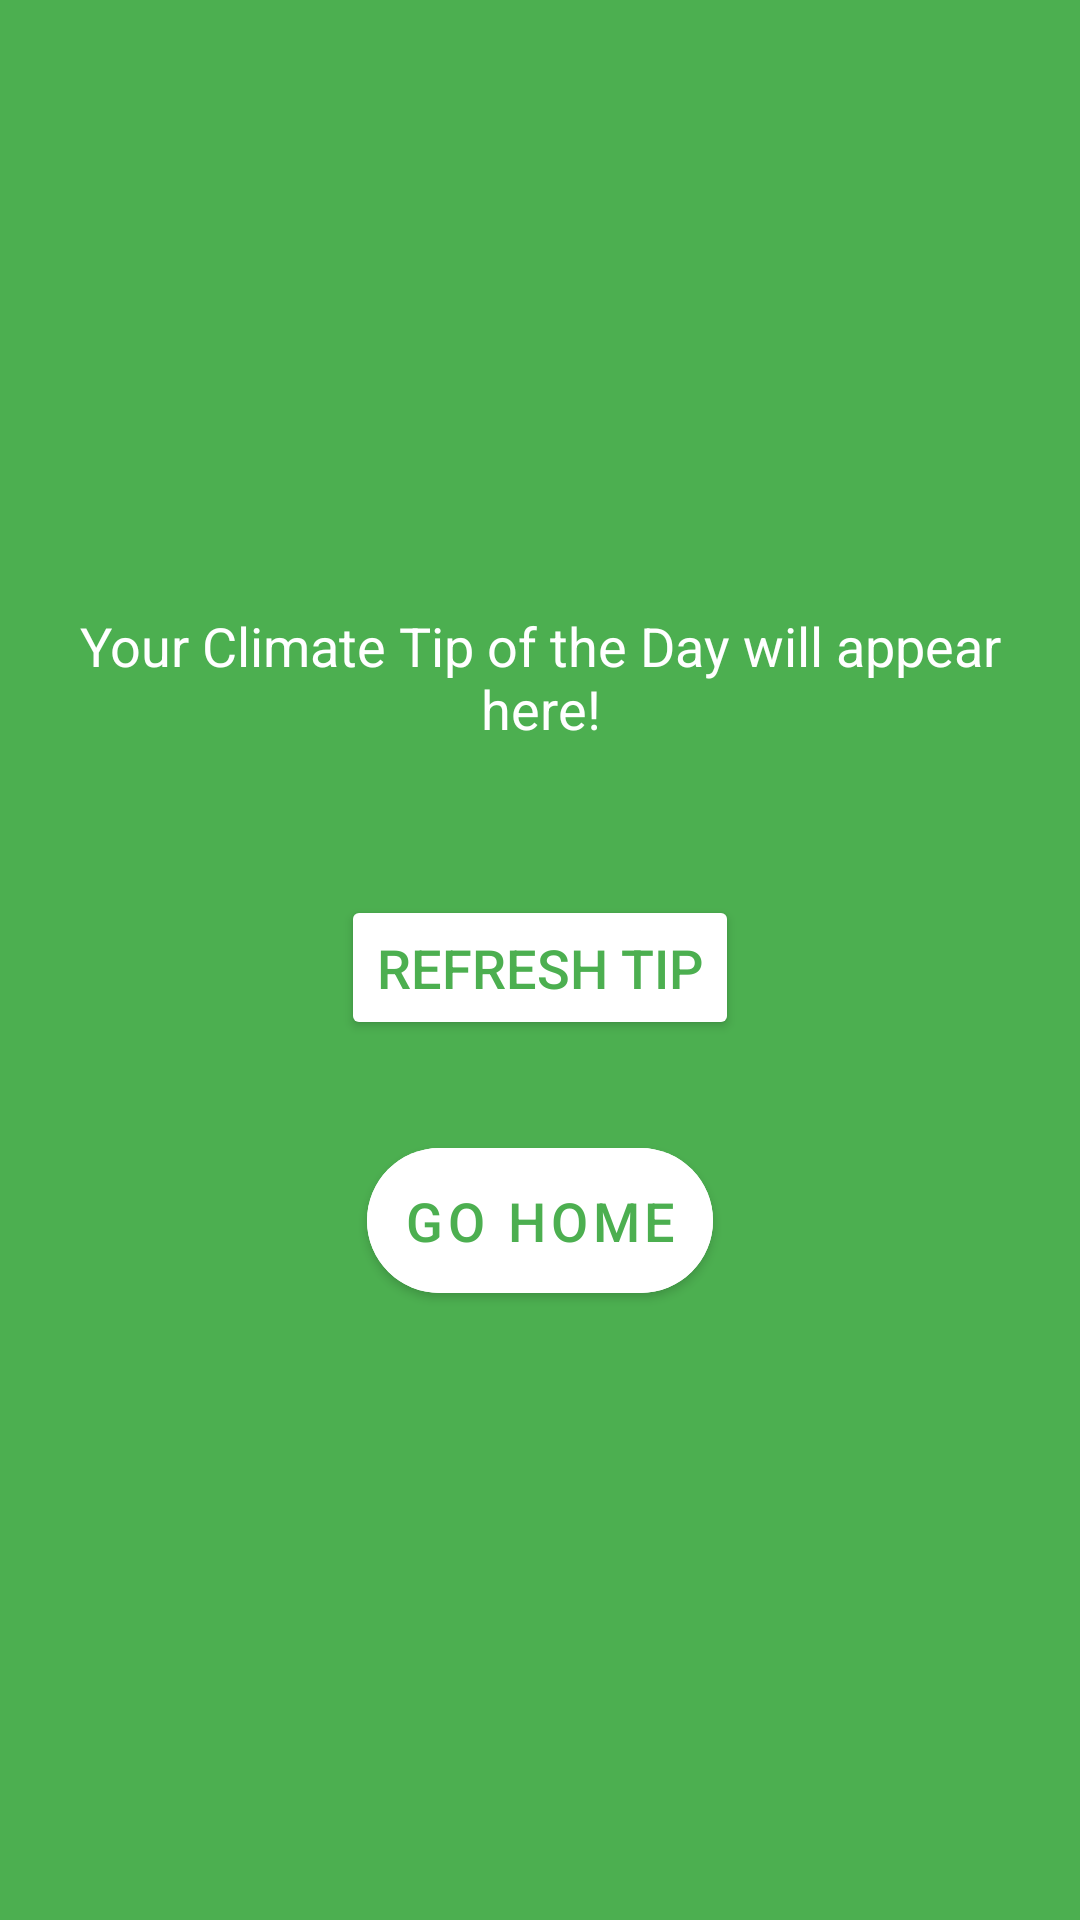

Android layout source for this screen:
<!-- AndroidManifest.xml: application theme Theme.App -->
<!-- res/layout/activity_tips.xml -->
<?xml version="1.0" encoding="utf-8"?>
<LinearLayout xmlns:android="http://schemas.android.com/apk/res/android"
    xmlns:app="http://schemas.android.com/apk/res-auto"
    android:layout_width="match_parent"
    android:layout_height="match_parent"
    android:orientation="vertical"
    android:gravity="center"
    android:background="#4CAF50"
    android:padding="24dp">

    <TextView
        android:id="@+id/tip_of_the_day_text_view"
        android:layout_width="wrap_content"
        android:layout_height="wrap_content"
        android:text="Your Climate Tip of the Day will appear here!"
        android:textSize="18sp"
        android:textColor="@android:color/white"
        android:textAlignment="center"
        android:layout_marginBottom="30dp"
        android:layout_gravity="center"/>

    <Button
        android:id="@+id/refresh_button"
        android:layout_width="wrap_content"
        android:layout_height="wrap_content"
        android:text="Refresh Tip"
        android:textSize="18sp"
        android:layout_marginTop="20dp"
        android:backgroundTint="@android:color/white"
        android:textColor="#4CAF50"
        android:padding="12dp"
        app:cornerRadius="50dp"
        android:layout_gravity="center"/>

    <com.google.android.material.button.MaterialButton
        android:id="@+id/home_button"
        android:layout_width="wrap_content"
        android:layout_height="wrap_content"
        android:text="Go Home"
        android:textSize="18sp"
        android:layout_marginTop="30dp"
        app:cornerRadius="50dp"
        android:backgroundTint="@android:color/white"
        android:textColor="#4CAF50"
        android:padding="12dp"
        android:layout_gravity="center"/>

</LinearLayout>
<!-- resources referenced by this layout -->
<resources>
  <style name="Theme.App" parent="Theme.MaterialComponents.DayNight.DarkActionBar">
          
      </style>
</resources>
